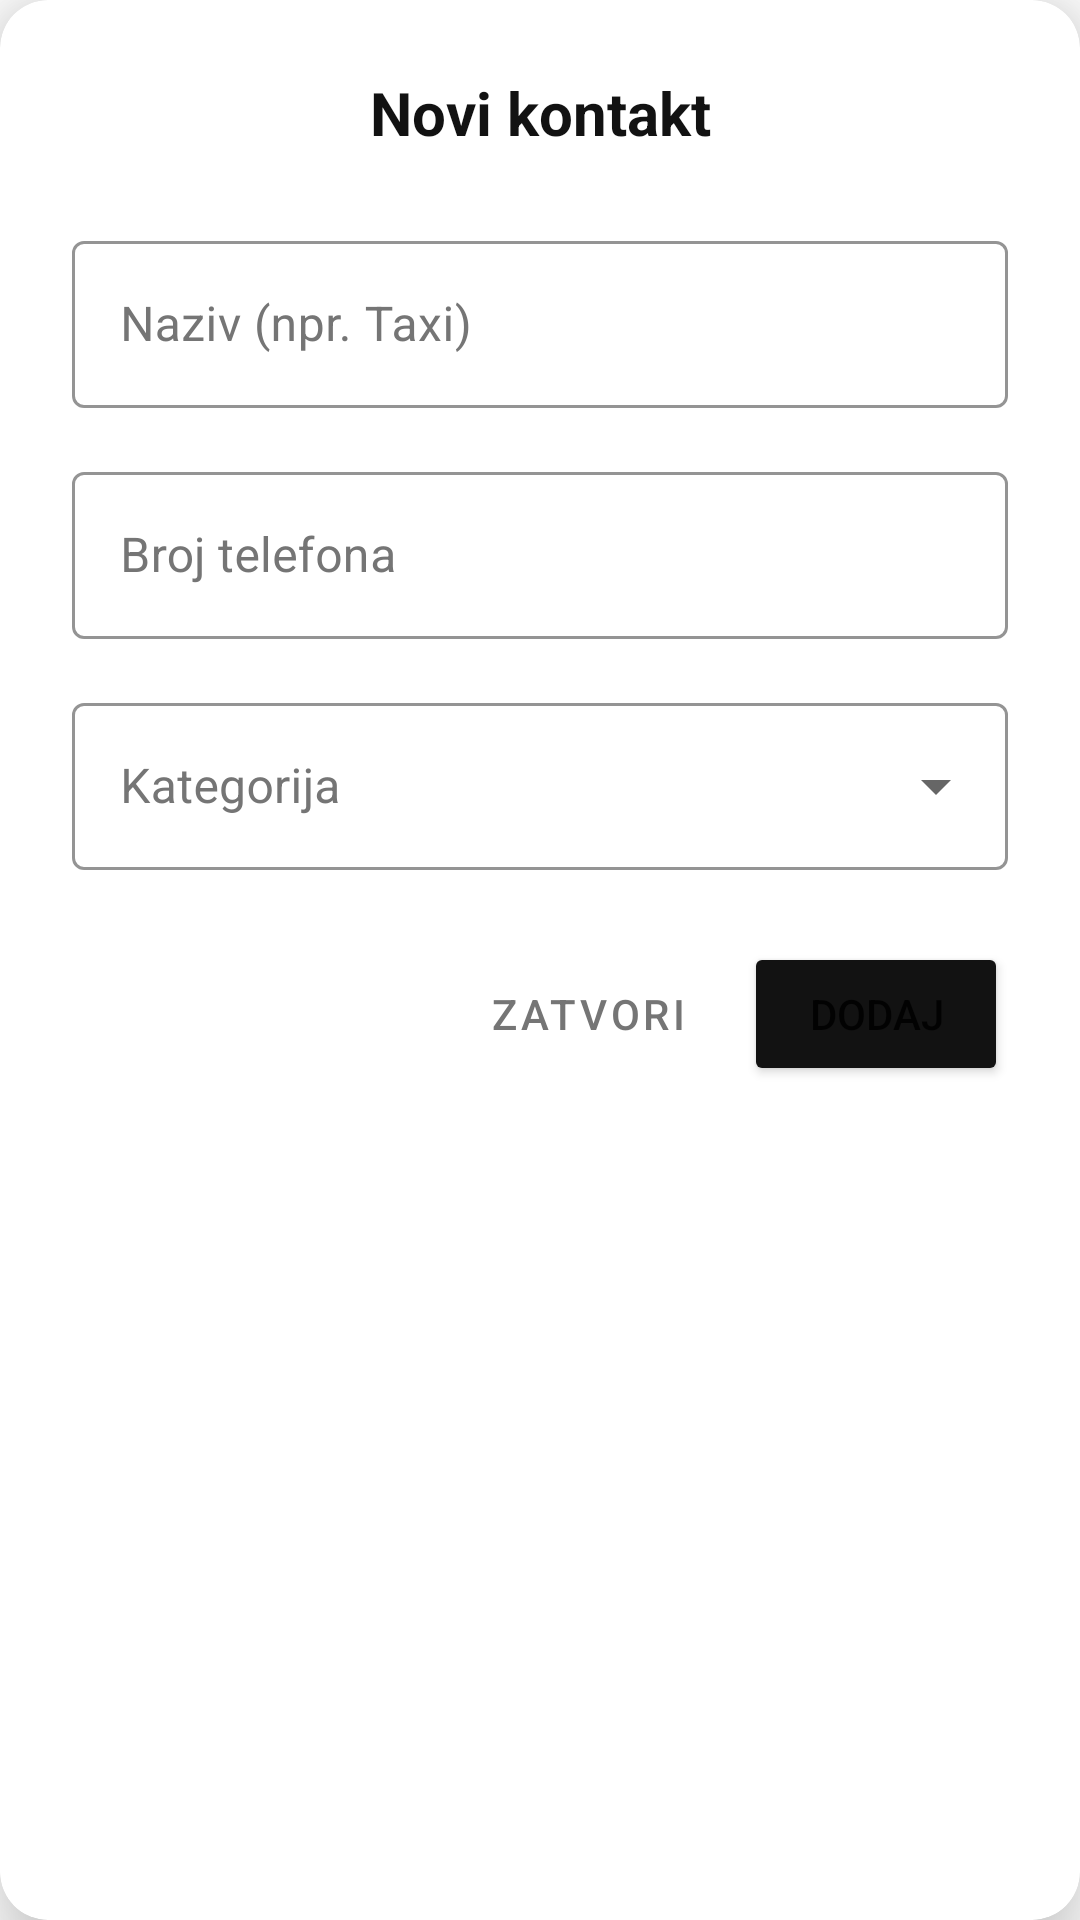

The Android layout XML behind this screen, and the referenced resources:
<!-- AndroidManifest.xml: application theme Theme.GuestGuide -->
<!-- res/layout/dialog_add_contact.xml -->
<?xml version="1.0" encoding="utf-8"?>
<com.google.android.material.card.MaterialCardView xmlns:android="http://schemas.android.com/apk/res/android"
    xmlns:app="http://schemas.android.com/apk/res-auto"
    android:layout_width="match_parent"
    android:layout_height="wrap_content"
    android:layout_margin="24dp"
    app:cardBackgroundColor="@color/white"
    app:cardCornerRadius="16dp"
    app:cardElevation="16dp"
    android:theme="@style/ThemeOverlay.MaterialComponents.Light">

    <LinearLayout
        android:layout_width="match_parent"
        android:layout_height="wrap_content"
        android:orientation="vertical"
        android:padding="24dp">

        <TextView
            android:layout_width="match_parent"
            android:layout_height="wrap_content"
            android:text="Novi kontakt"
            android:textColor="@color/primary_dark"
            android:textSize="20sp"
            android:textStyle="bold"
            android:gravity="center"
            android:layout_marginBottom="24dp"/>

        <com.google.android.material.textfield.TextInputLayout
            style="@style/Widget.MaterialComponents.TextInputLayout.OutlinedBox"
            android:layout_width="match_parent"
            android:layout_height="wrap_content"
            android:hint="Naziv (npr. Taxi)"
            android:textColorHint="@color/text_secondary"
            app:boxStrokeColor="@color/gold_accent"
            app:hintTextColor="@color/gold_accent"
            android:layout_marginBottom="16dp">

            <com.google.android.material.textfield.TextInputEditText
                android:id="@+id/etName"
                android:layout_width="match_parent"
                android:layout_height="wrap_content"
                android:textColor="@color/primary_dark"
                android:inputType="textCapWords"/>
        </com.google.android.material.textfield.TextInputLayout>

        <com.google.android.material.textfield.TextInputLayout
            style="@style/Widget.MaterialComponents.TextInputLayout.OutlinedBox"
            android:layout_width="match_parent"
            android:layout_height="wrap_content"
            android:hint="Broj telefona"
            android:textColorHint="@color/text_secondary"
            app:boxStrokeColor="@color/gold_accent"
            app:hintTextColor="@color/gold_accent"
            android:layout_marginBottom="16dp">

            <com.google.android.material.textfield.TextInputEditText
                android:id="@+id/etNumber"
                android:layout_width="match_parent"
                android:layout_height="wrap_content"
                android:textColor="@color/primary_dark"
                android:inputType="phone"/>
        </com.google.android.material.textfield.TextInputLayout>

        <com.google.android.material.textfield.TextInputLayout
            style="@style/Widget.MaterialComponents.TextInputLayout.OutlinedBox.ExposedDropdownMenu"
            android:layout_width="match_parent"
            android:layout_height="wrap_content"
            android:hint="Kategorija"
            android:textColorHint="@color/text_secondary"
            app:boxStrokeColor="@color/gold_accent"
            app:hintTextColor="@color/gold_accent"
            android:layout_marginBottom="24dp">

            <AutoCompleteTextView
                android:id="@+id/etCategory"
                android:layout_width="match_parent"
                android:layout_height="wrap_content"
                android:textColor="@color/primary_dark"
                android:inputType="none"/>
        </com.google.android.material.textfield.TextInputLayout>

        <LinearLayout
            android:layout_width="match_parent"
            android:layout_height="wrap_content"
            android:orientation="horizontal"
            android:gravity="end">

            <Button
                android:id="@+id/btnClose"
                style="@style/Widget.MaterialComponents.Button.TextButton"
                android:layout_width="wrap_content"
                android:layout_height="wrap_content"
                android:text="Zatvori"
                android:textColor="@color/text_secondary"/>

            <Button
                android:id="@+id/btnCancel"
                style="@style/Widget.MaterialComponents.Button.TextButton"
                android:layout_width="wrap_content"
                android:layout_height="wrap_content"
                android:text="Otkaži"
                android:visibility="gone"
                android:textColor="@color/text_secondary"/>

            <Button
                android:id="@+id/btnAdd"
                android:layout_width="wrap_content"
                android:layout_height="wrap_content"
                android:text="DODAJ"
                android:backgroundTint="@color/primary_dark"
                android:layout_marginStart="8dp"/>
        </LinearLayout>

    </LinearLayout>
</com.google.android.material.card.MaterialCardView>
<!-- resources referenced by this layout -->
<resources>
  <color name="gold_accent">#D4AF37</color>
  <color name="primary_dark">#121212</color>
  <color name="text_secondary">#757575</color>
  <color name="white">#FFFFFFFF</color>
  <style name="Theme.GuestGuide" parent="Theme.MaterialComponents.DayNight.NoActionBar">
          <item name="colorPrimary">@color/primary_dark</item>
          <item name="colorPrimaryVariant">@color/black</item>
          <item name="colorOnPrimary">@color/white</item>
  
          <item name="colorSecondary">@color/gold_accent</item>
          <item name="colorSecondaryVariant">@color/gold_accent</item>
          <item name="colorOnSecondary">@color/black</item>
  
          <item name="android:statusBarColor">?attr/colorPrimaryVariant</item>
          <item name="android:windowLightStatusBar">false</item>
  
          <item name="android:textColorPrimary">@color/primary_dark</item>
      </style>
  <color name="black">#FF000000</color>
</resources>
